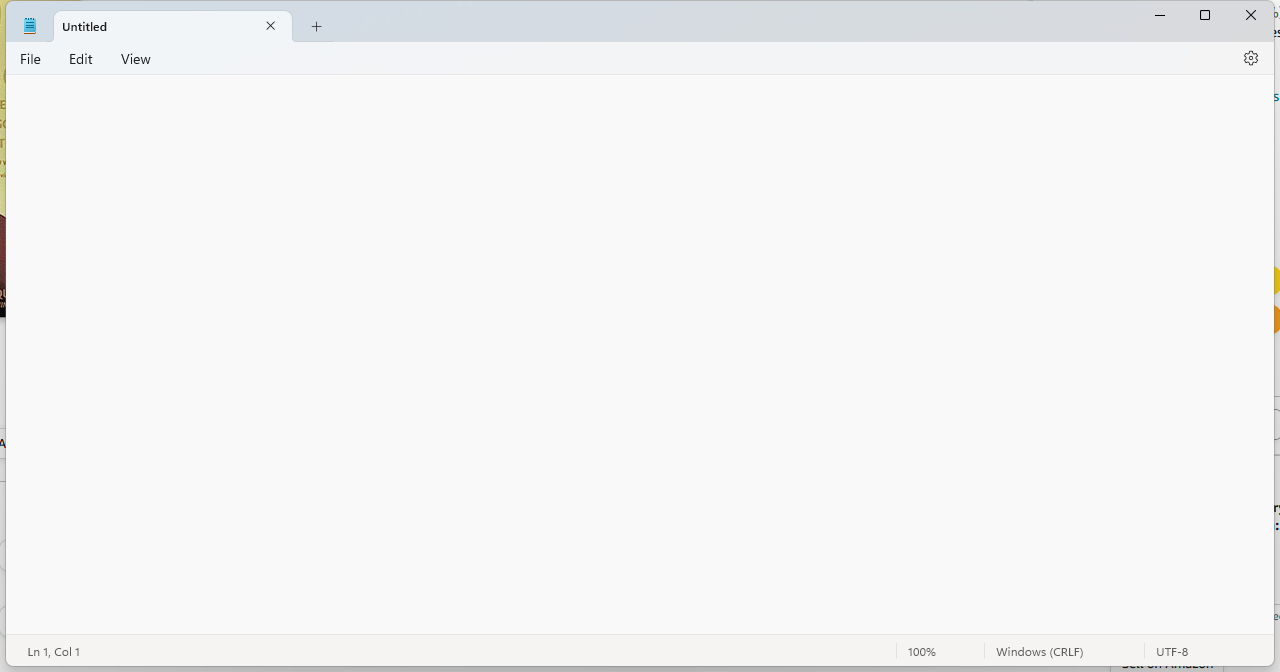
Task: My First Bot to write text into a notepad.
Workflow: Main

Step 1: Use Application: Untitled - Notepad in window 'Untitled - Notepad' (notepad.exe)

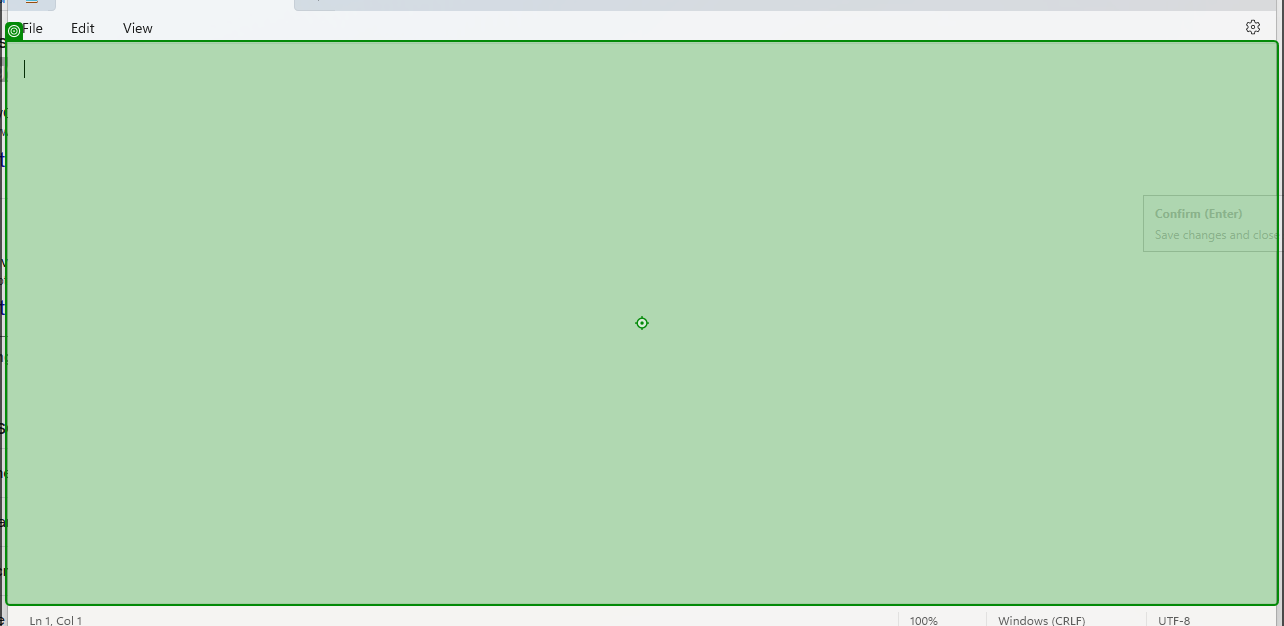
Step 2: type "The secret of change is to focus all of your energy, not on fighting the old, but on building the new." into 'RichEditD2DPT'